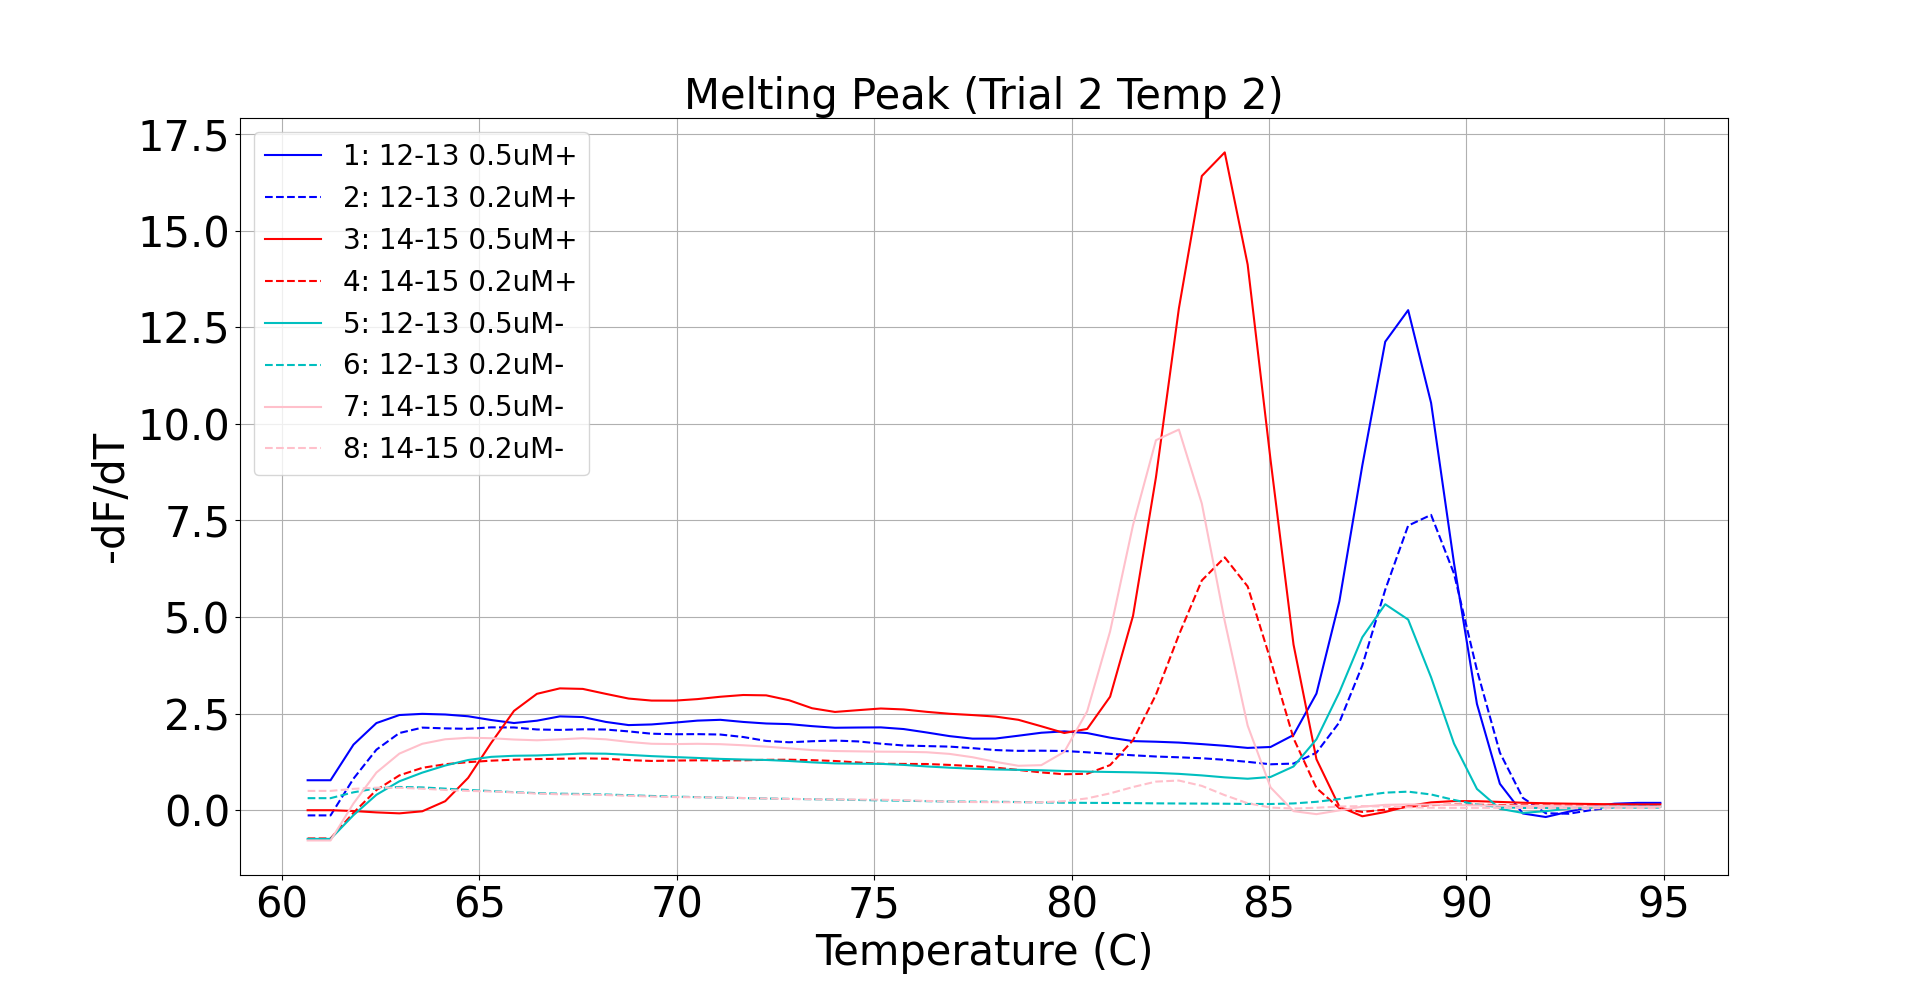

The table this chart was drawn from, first rows:
X, 1: 12-13 0.5uM+, X, 2: 12-13 0.2uM+, X, 3: 14-15 0.5uM+, X, 4: 14-15 0.2uM+, X, 5: 12-13 0.5uM-, X, 6: 12-13 0.2uM-, X, 7: 14-15 0.5uM-, X, 8: 14-15 0.2uM-
60.65, 0.772, 60.65, -0.138, 60.65, -0.003833, 60.65, -0.7347, 60.65, -0.7466, 60.65, 0.3081, 60.65, -0.7872, 60.65, 0.4963
61.23, 0.772, 61.23, -0.138, 61.23, -0.003833, 61.23, -0.7347, 61.23, -0.7466, 61.23, 0.3081, 61.23, -0.7872, 61.23, 0.4963
61.81, 1.694, 61.81, 0.8136, 61.81, -0.025, 61.81, -0.07042, 61.81, -0.1316, 61.81, 0.4595, 61.81, 0.1719, 61.81, 0.5491
62.39, 2.252, 62.39, 1.564, 62.39, -0.0603, 62.39, 0.5183, 62.39, 0.3955, 62.39, 0.5628, 62.39, 0.9708, 62.39, 0.5794
62.97, 2.46, 62.97, 1.994, 62.97, -0.08536, 62.97, 0.8976, 62.97, 0.7445, 62.97, 0.598, 62.97, 1.461, 62.97, 0.5764
63.55, 2.491, 63.55, 2.135, 63.55, -0.03192, 63.55, 1.093, 63.55, 0.9691, 63.55, 0.5865, 63.55, 1.716, 63.55, 0.5531
64.13, 2.474, 64.13, 2.115, 64.13, 0.2292, 64.13, 1.187, 64.13, 1.153, 64.13, 0.5547, 64.13, 1.833, 64.13, 0.5205
64.71, 2.428, 64.71, 2.103, 64.71, 0.8334, 64.71, 1.241, 64.71, 1.296, 64.71, 0.5206, 64.71, 1.872, 64.71, 0.496
65.3, 2.332, 65.3, 2.142, 65.3, 1.734, 65.3, 1.279, 65.3, 1.377, 65.3, 0.4918, 65.3, 1.861, 65.3, 0.4815
65.88, 2.253, 65.88, 2.139, 65.88, 2.567, 65.88, 1.305, 65.88, 1.406, 65.88, 0.4637, 65.88, 1.826, 65.88, 0.4577
66.46, 2.314, 66.46, 2.086, 66.46, 3.009, 66.46, 1.32, 66.46, 1.413, 66.46, 0.4381, 66.46, 1.807, 66.46, 0.426
67.04, 2.425, 67.04, 2.075, 67.04, 3.151, 67.04, 1.328, 67.04, 1.437, 67.04, 0.4239, 67.04, 1.831, 67.04, 0.4085
67.62, 2.408, 67.62, 2.091, 67.62, 3.137, 67.62, 1.339, 67.62, 1.465, 67.62, 0.4159, 67.62, 1.86, 67.62, 0.4031
68.2, 2.283, 68.2, 2.085, 68.2, 3.009, 68.2, 1.329, 68.2, 1.459, 68.2, 0.4025, 68.2, 1.832, 68.2, 0.3895
68.78, 2.2, 68.78, 2.037, 68.78, 2.887, 68.78, 1.292, 68.78, 1.429, 68.78, 0.3839, 68.78, 1.764, 68.78, 0.3689
69.36, 2.217, 69.36, 1.977, 69.36, 2.835, 69.36, 1.272, 69.36, 1.397, 69.36, 0.365, 69.36, 1.716, 69.36, 0.3499
69.94, 2.264, 69.94, 1.963, 69.94, 2.833, 69.94, 1.281, 69.94, 1.373, 69.94, 0.3486, 69.94, 1.708, 69.94, 0.3367
70.52, 2.316, 70.52, 1.966, 70.52, 2.873, 70.52, 1.288, 70.52, 1.349, 70.52, 0.3349, 70.52, 1.715, 70.52, 0.3315
71.1, 2.337, 71.1, 1.955, 71.1, 2.934, 71.1, 1.284, 71.1, 1.325, 71.1, 0.3226, 71.1, 1.706, 71.1, 0.3248
71.68, 2.281, 71.68, 1.891, 71.68, 2.979, 71.68, 1.288, 71.68, 1.309, 71.68, 0.3107, 71.68, 1.678, 71.68, 0.3112
72.26, 2.241, 72.26, 1.79, 72.26, 2.97, 72.26, 1.301, 72.26, 1.297, 72.26, 0.2999, 72.26, 1.642, 72.26, 0.2989
72.84, 2.225, 72.84, 1.755, 72.84, 2.843, 72.84, 1.304, 72.84, 1.271, 72.84, 0.2896, 72.84, 1.598, 72.84, 0.2895
73.42, 2.173, 73.42, 1.782, 73.42, 2.636, 73.42, 1.292, 73.42, 1.235, 73.42, 0.2802, 73.42, 1.553, 73.42, 0.2802
74.01, 2.131, 74.01, 1.799, 74.01, 2.541, 74.01, 1.27, 74.01, 1.208, 74.01, 0.2712, 74.01, 1.528, 74.01, 0.273
74.59, 2.137, 74.59, 1.777, 74.59, 2.586, 74.59, 1.232, 74.59, 1.201, 74.59, 0.2615, 74.59, 1.52, 74.59, 0.2716
75.17, 2.141, 75.17, 1.718, 75.17, 2.63, 75.17, 1.198, 75.17, 1.196, 75.17, 0.2514, 75.17, 1.512, 75.17, 0.2676
75.75, 2.097, 75.75, 1.672, 75.75, 2.605, 75.75, 1.195, 75.75, 1.169, 75.75, 0.2416, 75.75, 1.509, 75.75, 0.2547
76.33, 2.009, 76.33, 1.656, 76.33, 2.543, 76.33, 1.192, 76.33, 1.13, 76.33, 0.2306, 76.33, 1.497, 76.33, 0.2366
76.91, 1.914, 76.91, 1.643, 76.91, 2.493, 76.91, 1.169, 76.91, 1.097, 76.91, 0.2209, 76.91, 1.454, 76.91, 0.2183
77.49, 1.849, 77.49, 1.603, 77.49, 2.46, 77.49, 1.138, 77.49, 1.071, 77.49, 0.217, 77.49, 1.368, 77.49, 0.2074
78.07, 1.851, 78.07, 1.553, 78.07, 2.421, 78.07, 1.099, 78.07, 1.051, 78.07, 0.2144, 78.07, 1.248, 78.07, 0.2033
78.65, 1.925, 78.65, 1.533, 78.65, 2.337, 78.65, 1.039, 78.65, 1.041, 78.65, 0.2076, 78.65, 1.147, 78.65, 0.2005
79.23, 2.002, 79.23, 1.537, 79.23, 2.169, 79.23, 0.9747, 79.23, 1.03, 79.23, 0.198, 79.23, 1.163, 79.23, 0.2027
79.81, 2.038, 79.81, 1.53, 79.81, 1.996, 79.81, 0.9266, 79.81, 1.012, 79.81, 0.1906, 79.81, 1.506, 79.81, 0.2292
80.39, 1.993, 80.39, 1.495, 80.39, 2.099, 80.39, 0.9402, 80.39, 0.9957, 80.39, 0.1864, 80.39, 2.557, 80.39, 0.3028
80.97, 1.874, 80.97, 1.456, 80.97, 2.935, 80.97, 1.164, 80.97, 0.9861, 80.97, 0.1835, 80.97, 4.626, 80.97, 0.4322
81.55, 1.785, 81.55, 1.418, 81.55, 5.029, 81.55, 1.808, 81.55, 0.9772, 81.55, 0.1794, 81.55, 7.381, 81.55, 0.5966
82.14, 1.77, 82.14, 1.386, 82.14, 8.616, 82.14, 2.987, 82.14, 0.9628, 82.14, 0.1742, 82.14, 9.576, 82.14, 0.7366
82.72, 1.747, 82.72, 1.366, 82.72, 12.99, 82.72, 4.535, 82.72, 0.9375, 82.72, 0.17, 82.72, 9.852, 82.72, 0.7644
83.3, 1.708, 83.3, 1.341, 83.3, 16.42, 83.3, 5.946, 83.3, 0.8973, 83.3, 0.1673, 83.3, 7.937, 83.3, 0.6261
83.88, 1.664, 83.88, 1.301, 83.88, 17.03, 83.88, 6.543, 83.88, 0.8467, 83.88, 0.1641, 83.88, 4.892, 83.88, 0.3858
84.46, 1.609, 84.46, 1.248, 84.46, 14.12, 84.46, 5.79, 84.46, 0.8111, 84.46, 0.159, 84.46, 2.185, 84.46, 0.1763
85.04, 1.633, 85.04, 1.185, 85.04, 9.057, 85.04, 3.882, 85.04, 0.8573, 85.04, 0.1573, 85.04, 0.5852, 85.04, 0.06471
85.62, 1.943, 85.62, 1.204, 85.62, 4.286, 85.62, 1.858, 85.62, 1.128, 85.62, 0.1716, 85.62, -0.02799, 85.62, 0.03891
86.2, 3.016, 86.2, 1.487, 86.2, 1.316, 86.2, 0.5702, 86.2, 1.833, 86.2, 0.2135, 86.2, -0.1058, 86.2, 0.06018
86.78, 5.406, 86.78, 2.272, 86.78, 0.08681, 86.78, 0.04749, 86.78, 3.051, 86.78, 0.2851, 86.78, -0.00807, 86.78, 0.09104
87.36, 8.922, 87.36, 3.741, 87.36, -0.1611, 87.36, -0.04798, 87.36, 4.474, 87.36, 0.3727, 87.36, 0.08778, 87.36, 0.1032
87.94, 12.13, 87.94, 5.705, 87.94, -0.0505, 87.94, 0.01055, 87.94, 5.329, 87.94, 0.4511, 87.94, 0.1349, 87.94, 0.09081
88.52, 12.94, 88.52, 7.365, 88.52, 0.1037, 88.52, 0.08454, 88.52, 4.932, 88.52, 0.4766, 88.52, 0.1451, 88.52, 0.07157
89.1, 10.54, 89.1, 7.643, 89.1, 0.1988, 89.1, 0.1276, 89.1, 3.437, 89.1, 0.4036, 89.1, 0.1394, 89.1, 0.05981
89.68, 6.39, 89.68, 6.122, 89.68, 0.2329, 89.68, 0.1412, 89.68, 1.722, 89.68, 0.2623, 89.68, 0.1301, 89.68, 0.05642
90.26, 2.747, 90.26, 3.626, 90.26, 0.2302, 90.26, 0.1386, 90.26, 0.5465, 90.26, 0.1394, 90.26, 0.1217, 90.26, 0.05675
90.85, 0.6805, 90.85, 1.487, 90.85, 0.2106, 90.85, 0.131, 90.85, 0.03311, 90.85, 0.07549, 90.85, 0.1154, 90.85, 0.05717
91.43, -0.08822, 91.43, 0.3161, 91.43, 0.1899, 91.43, 0.124, 91.43, -0.07401, 91.43, 0.05476, 91.43, 0.11, 91.43, 0.05511
92.01, -0.18, 92.01, -0.08235, 92.01, 0.1757, 92.01, 0.1185, 92.01, -0.02779, 92.01, 0.05286, 92.01, 0.1042, 92.01, 0.05117
92.59, -0.04242, 92.59, -0.09531, 92.59, 0.1658, 92.59, 0.1139, 92.59, 0.03711, 92.59, 0.05696, 92.59, 0.09909, 92.59, 0.04802
93.17, 0.09588, 93.17, 0.001573, 93.17, 0.157, 93.17, 0.1086, 93.17, 0.07712, 93.17, 0.06219, 93.17, 0.09538, 93.17, 0.04691
93.75, 0.1647, 93.75, 0.07957, 93.75, 0.1498, 93.75, 0.1023, 93.75, 0.09014, 93.75, 0.06505, 93.75, 0.09157, 93.75, 0.04737
94.33, 0.1863, 94.33, 0.1155, 94.33, 0.1458, 94.33, 0.09667, 94.33, 0.08814, 94.33, 0.06267, 94.33, 0.08704, 94.33, 0.04774
94.91, 0.1863, 94.91, 0.1155, 94.91, 0.1458, 94.91, 0.09667, 94.91, 0.08814, 94.91, 0.06267, 94.91, 0.08704, 94.91, 0.04774
